Run: headless pygame with SDL's dummy video driver; simulated clock (each Clock.tick advances the game by its frame time, no real sleeping); random seed 0; keys injected as events and as key.get_pressed() state; no mouse input.
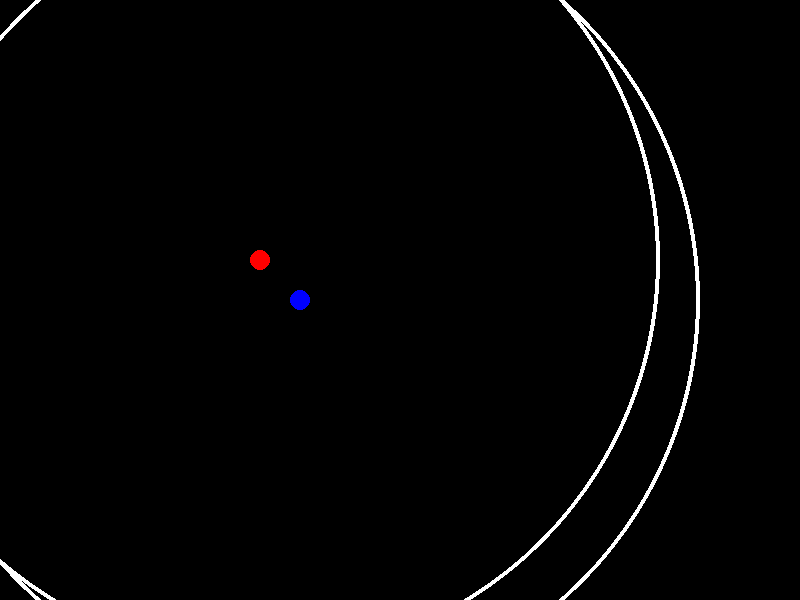
Frame 1 of 4 · flips 1–60 · no input
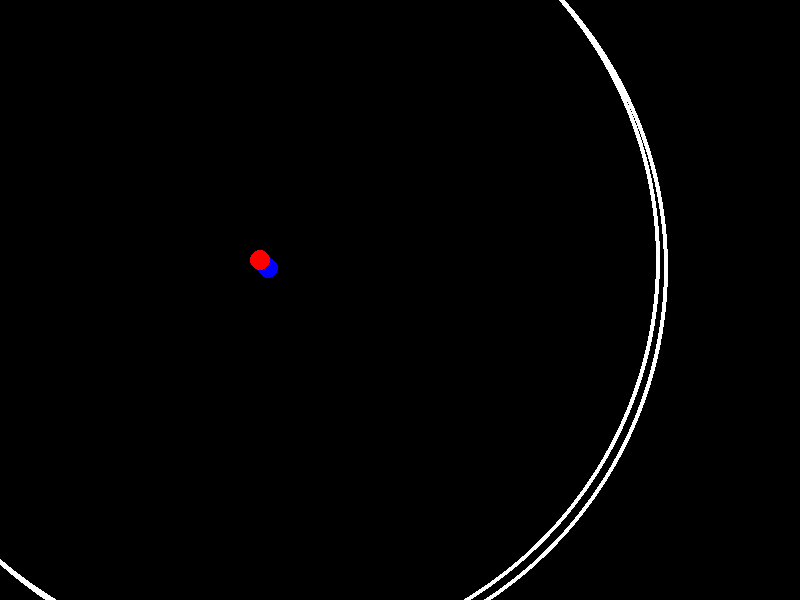
Frame 2 of 4 · flips 61–180 · tapped SPACE, RETURN · held RIGHT (→), D
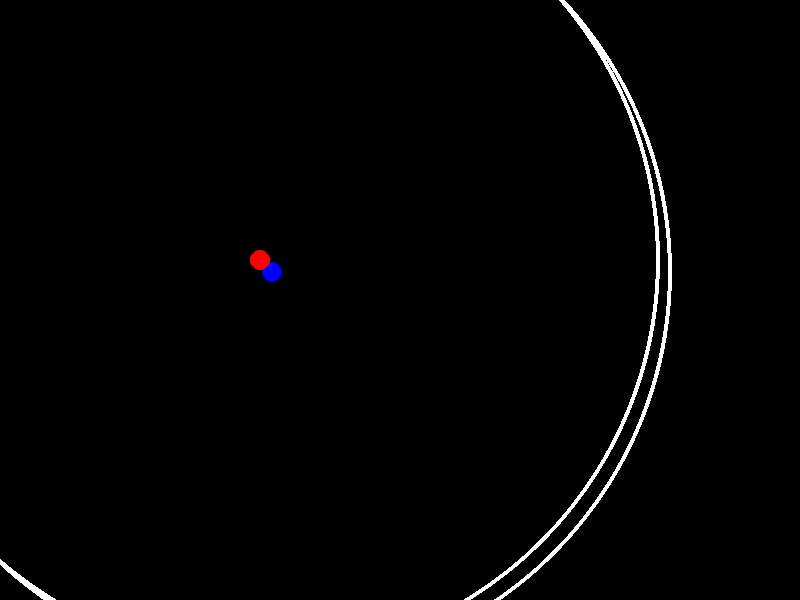
Frame 3 of 4 · flips 181–300 · held DOWN (↓), S
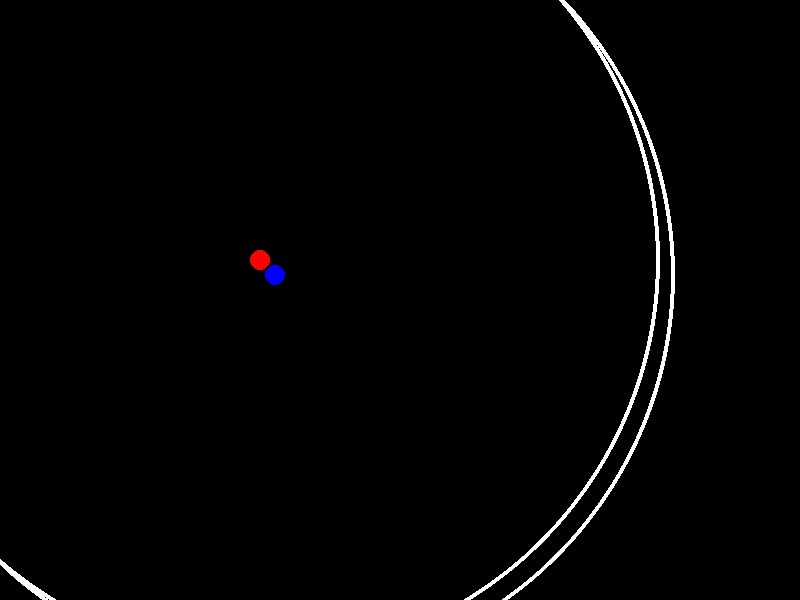
Frame 4 of 4 · flips 301–420 · held LEFT (←), A, UP (↑), W

The pygame program that drew these frames:

import pygame, math
from random import randint, choice

SCREEN_WIDTH = 800
SCREEN_HEIGHT = 600
SCREEN_CAPTION = "Particle Sim"
FPS = 30

BLACK = (0, 0, 0)

PARTICLE_RADIUS = 10
PARTICLE_RANGE = PARTICLE_RADIUS * 40
PARTICLE_MASS = 0.01 # kg

PARTICLE_QUANTITY = 3

SPEED = 2000000000000000000

color_attributes_attract = { # Move towards
    'red': ['green'],
    'green': ['blue'],
    'blue': ['red']
}

color_attributes_repel = { # Move away
    'red': ['green'], # It was blue
    'green': ['red'],
    'blue': ['green']
}

COLORS = ['red', 'green', 'blue'] # All available colors

G = 6.674 * (10**-11) # Gravitational constant

pygame.init()
screen = pygame.display.set_mode((SCREEN_WIDTH, SCREEN_HEIGHT))
clock = pygame.time.Clock()
pygame.display.set_caption(SCREEN_CAPTION)

class Particle:
    def __init__(self, color, range, mass, pos=()) -> None:
        self.w = PARTICLE_RADIUS*1.01
        self.h = PARTICLE_RADIUS*1.01
        self.color = color
        self.mass = mass
        
        self.rect = self.random_rect()
        if pos:
            self.rect.center = pos
        self.range = range # Range should be a radius not total length
        self.range_circle = pygame.Rect(self.rect.x, self.rect.y, self.w + self.range*2, self.h + self.range*2)
        self.vel_x = 0
        self.vel_y = 0
        self.direction = pygame.math.Vector2((1,1))
    
    def random_rect(self):
        return pygame.Rect(randint(0, SCREEN_WIDTH), randint(0, SCREEN_HEIGHT), self.w, self.h)

    def find_particles_in_range(self, particles):
        particles_in_range = []
        for particle in particles:
            particles_in_range.append(particle) if self.range_circle.colliderect(particle.rect) else None
        return particles_in_range
    
    def interact(self, particles_in_range):
        for particle in particles_in_range:
            if self.rect.colliderect(particle.rect):
                if self.direction.x > 0:
                    self.rect.midright = particle.rect.midleft
                elif self.direction.x < 0:
                    self.rect.midleft = particle.rect.midright
                else:
                    pass
            
            if self.rect.colliderect(particle.rect):
                if self.direction.y > 0:
                    self.rect.midbottom = particle.rect.midtop
                elif self.direction.y < 0:
                    self.rect.midtop = particle.rect.midbottom
                else:
                    pass

    def attract_or_repel(self, color):
        a = True if color in color_attributes_attract[self.color] else False
        r = True if color in color_attributes_repel[self.color] else False
        return (a, r)
    
    def repel(self, particle):
        d = math.sqrt(((self.rect.x - particle.rect.x)**2) + ((self.rect.y - particle.rect.y)**2))
        force = ((self.mass * particle.mass)/(d**2)) * G
        force_angle = math.atan((particle.rect.x - self.rect.x)/(particle.rect.y - self.rect.y))
        force_x = force/(math.cos(force_angle))
        force_y = force/(math.sin(force_angle))
        self.vel_x -= force_x * SPEED
        self.vel_y -= force_y * SPEED

    def attract(self, particle):
        d_x = (particle.rect.x - self.rect.x)
        d_x = 0.000000000000001 if d_x == 0 else d_x
        d_y = (particle.rect.y - self.rect.y)
        d_y = 0.000000000000001 if d_y == 0 else d_y
        d = math.sqrt(((d_x)**2) + ((d_y)**2))
        d =   0.000000000000001 if d == 0 else d
        force = ((self.mass * particle.mass)/(d**2)) * G
        force_angle = math.atan((d_x)/(d_y))
        force_x = force/(math.cos(force_angle))
        force_y = force/(math.sin(force_angle))
        self.vel_x += force_x * SPEED
        self.vel_y += force_y * SPEED
        self.direction.x = 1 if (d_x) >= 0 else -1
        self.direction.y = 1 if (d_y) >= 0 else -1

    def move(self, dt, particles):
        particles_in_range = self.find_particles_in_range(particles)
        #self.interact(particles_in_range)
        for particle in particles_in_range:
            if self.attract_or_repel(particle.color)[0]:
                self.attract(particle)
            elif self.attract_or_repel(particle.color)[1]:
                self.repel(particle)
            else:
                continue

        self.rect.x += self.direction.x * self.vel_x * dt
        self.rect.y += self.direction.y * self.vel_y * dt
        self.range_circle.center = self.rect.center
        # if self.color == 'blue':
        #     print(self.vel_x, self.vel_y)

    def draw(self, screen):
        pygame.draw.circle(screen, self.color, self.rect.center, PARTICLE_RADIUS)
        pygame.draw.circle(screen, 'white', self.range_circle.center, PARTICLE_RANGE, width=4)
    
    def update(self, dt, particles, screen):
        self.move(dt, particles)
        self.draw(screen)

particles = [Particle('blue', PARTICLE_RANGE, PARTICLE_MASS, pos=(300, 300)), Particle('red', PARTICLE_RANGE, PARTICLE_MASS, pos=(260, 260))]#[Particle(choice(COLORS), PARTICLE_RANGE, PARTICLE_MASS) for i in range(0, PARTICLE_QUANTITY)]

dt = 0.001
running = True
while running:
    clock.tick(FPS)

    screen.fill(BLACK)
    for event in pygame.event.get():
        if event.type == pygame.QUIT:
            running = False
    
    for particle in particles:
        particle.update(dt, particles, screen)

    pygame.display.update()

pygame.quit()
